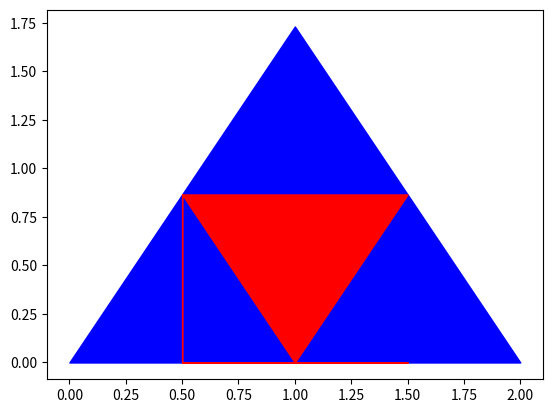

Source code (Python):
import numpy as np
import matplotlib.pyplot as plt

class TrianguloS:
    def __init__(self):
        inicialesX = [0,1,2]
        inicialesY = [0,(np.sqrt(3)*2)/2,0]
        cierreInicial = [0,0,0]
        n_iter = 10
        
        self.triangulo_set(inicialesX, inicialesY, cierreInicial,n_iter)
        
    def get_puntoMedio(self,x1,x2,y1,y2):
        x = (x1+x2)/2
        y = (y1+y2)/2
        return x,y
        
    def triangulo_set(self,inicialesX,inicialesY,cierreInicial,n_iter):
        # Generando el triangulo inicial
        plt.fill_between(inicialesX,inicialesY,cierreInicial,color="blue")
        
        # Creando lista de vertices para obtener puntos medios
        verticesX = [[0,1,2]]
        verticesY = [[0,(np.sqrt(3)*2)/2,0]]
        
        # Creando los nuevos triángulos segun el número de iteraciones
        #for i in range(n_iter):   (este sera la base para hacer la repeticion del siguiente proceso)
            
        
        # Obteniendo puntos medios
        x0,y0 = self.get_puntoMedio(verticesX[0][0], verticesX[0][1], verticesY[0][0], verticesY[0][1])
        x1,y1 = self.get_puntoMedio(verticesX[0][1], verticesX[0][2], verticesY[0][1], verticesY[0][2])
        x2,y2 = self.get_puntoMedio(verticesX[0][0], verticesX[0][2], verticesY[0][0], verticesY[0][2])
        pMediosX = [x0,x1,x2,x0]
        pMediosY = [y0,y1,y2,y0]
        
        """
        # Obteniendo punto para el cierre de la figura
        dif = abs(pMediosX[0]-pMediosX[2])/2
        dif += pMediosX[0] 
        cierre = [3,3.4,4]
        """
        # Graficando el nuevo triangulo
        plt.fill_between(pMediosX,pMediosY,color="red")
        
        #plt.plot([x0,x1],[y0,y1],color="yellow")
            
        
            
        """
        for i in range(3):
            verticesX.append(incialesX)
        """
        plt.axis("on")
        
        
        
        
        
        #plt.plot([0,1],[0,1],color="red")
        
        
        
        plt.show()
        
TrianguloS()